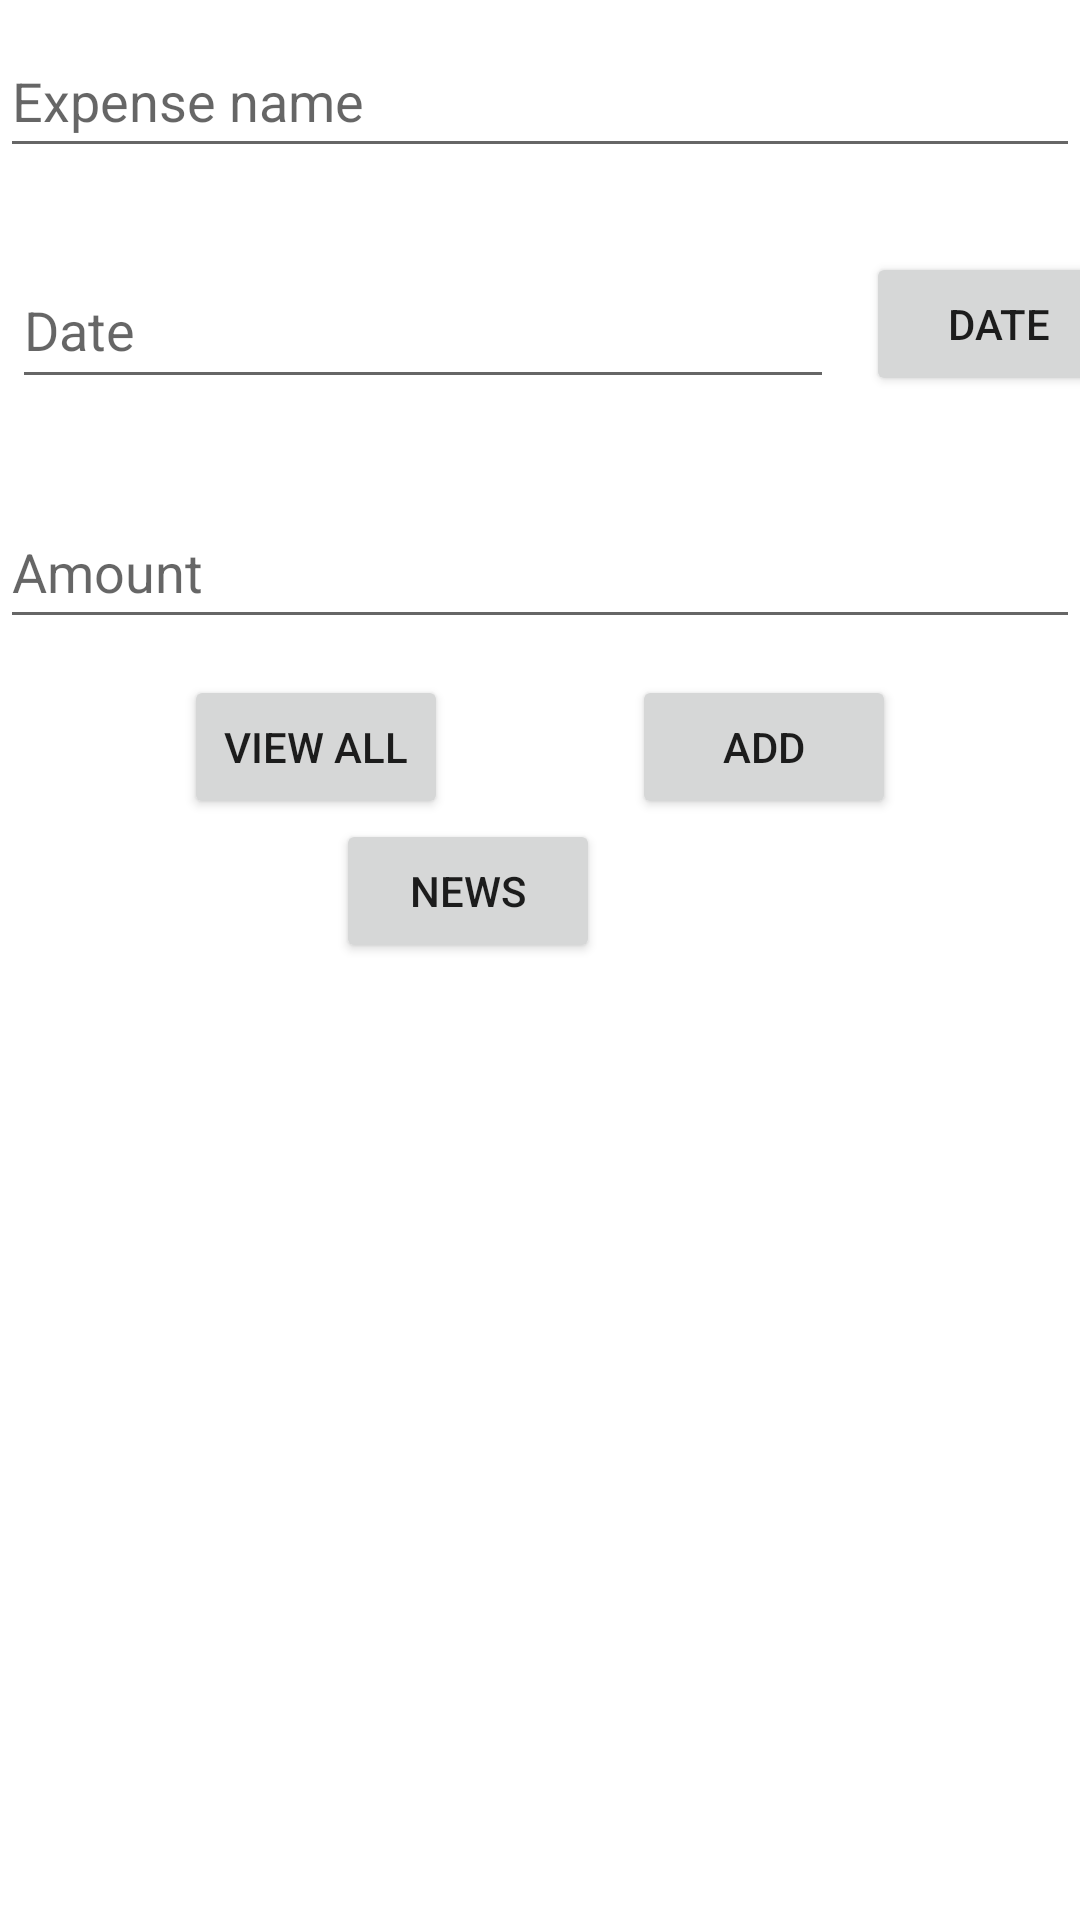

Layout XML and referenced resources for this Android screen:
<!-- AndroidManifest.xml: application theme Theme.Doberman -->
<!-- res/layout/activity_main.xml -->
<?xml version="1.0" encoding="utf-8"?>
<androidx.constraintlayout.widget.ConstraintLayout xmlns:android="http://schemas.android.com/apk/res/android"
    xmlns:app="http://schemas.android.com/apk/res-auto"
    xmlns:tools="http://schemas.android.com/tools"
    android:layout_width="match_parent"
    android:layout_height="match_parent"
    tools:context=".MainActivity">

    <EditText
        android:id="@+id/et_expensename"
        android:layout_width="0dp"
        android:layout_height="48dp"
        android:layout_marginTop="8dp"
        android:ems="10"
        android:hint="@string/expense_name"
        android:inputType="textPersonName"
        app:layout_constraintEnd_toEndOf="parent"
        app:layout_constraintStart_toStartOf="parent"
        app:layout_constraintTop_toTopOf="parent" />

    <EditText
        android:id="@+id/et_expensedate"
        android:layout_width="274dp"
        android:layout_height="49dp"
        android:layout_marginStart="4dp"
        android:layout_marginTop="28dp"
        android:editable="false"
        android:ems="10"
        android:hint="@string/expense_date"
        android:inputType="none"
        android:minHeight="48dp"
        app:layout_constraintStart_toStartOf="parent"
        app:layout_constraintTop_toBottomOf="@+id/et_expensename" />

    <EditText
        android:id="@+id/et_expenseamount"
        android:layout_width="0dp"
        android:layout_height="wrap_content"
        android:layout_marginTop="32dp"
        android:ems="10"
        android:hint="@string/expense_amount"
        android:inputType="numberDecimal"
        android:minHeight="48dp"
        app:layout_constraintEnd_toEndOf="parent"
        app:layout_constraintStart_toStartOf="parent"
        app:layout_constraintTop_toBottomOf="@+id/et_expensedate" />


    <Button
        android:id="@+id/btn_viewall"
        android:layout_width="wrap_content"
        android:layout_height="wrap_content"
        android:layout_marginTop="12dp"
        android:text="View All"
        app:layout_constraintEnd_toStartOf="@+id/btn_add"
        app:layout_constraintStart_toStartOf="parent"
        app:layout_constraintTop_toBottomOf="@+id/et_expenseamount" />

    <Button
        android:id="@+id/btn_add"
        android:layout_width="wrap_content"
        android:layout_height="wrap_content"
        android:text="add"
        app:layout_constraintEnd_toEndOf="parent"
        app:layout_constraintStart_toEndOf="@id/btn_viewall"
        app:layout_constraintTop_toTopOf="@+id/btn_viewall" />

    <ListView
        android:id="@+id/lv_expenselist"
        android:layout_width="409dp"
        android:layout_height="429dp"
        android:layout_marginTop="56dp"
        app:layout_constraintEnd_toEndOf="parent"
        app:layout_constraintHorizontal_bias="0.0"
        app:layout_constraintStart_toStartOf="parent"
        app:layout_constraintTop_toBottomOf="@+id/btn_viewall">
    </ListView>

    <Button
        android:id="@+id/btn_news"
        android:layout_width="wrap_content"
        android:layout_height="wrap_content"
        android:layout_marginEnd="160dp"
        android:text="news"
        app:layout_constraintEnd_toEndOf="parent"
        app:layout_constraintTop_toBottomOf="@+id/btn_viewall" />

    <Button
        android:id="@+id/btn_date"
        android:layout_width="wrap_content"
        android:layout_height="wrap_content"
        android:layout_marginStart="20dp"
        android:layout_marginTop="28dp"
        android:text="date"
        app:layout_constraintEnd_toEndOf="parent"
        app:layout_constraintHorizontal_bias="0.36"
        app:layout_constraintStart_toEndOf="@+id/et_expensedate"
        app:layout_constraintTop_toBottomOf="@+id/et_expensename" />

</androidx.constraintlayout.widget.ConstraintLayout>
<!-- resources referenced by this layout -->
<resources>
  <string name="expense_amount">Amount</string>
  <string name="expense_date">Date</string>
  <string name="expense_name">Expense name</string>
  <style name="Theme.Doberman" parent="Theme.MaterialComponents.DayNight.DarkActionBar">
          
          <item name="colorPrimary">@color/purple_500</item>
          <item name="colorPrimaryVariant">@color/purple_700</item>
          <item name="colorOnPrimary">@color/white</item>
          
          <item name="colorSecondary">@color/teal_200</item>
          <item name="colorSecondaryVariant">@color/teal_700</item>
          <item name="colorOnSecondary">@color/black</item>
          
          <item name="android:statusBarColor" tools:targetApi="l">?attr/colorPrimaryVariant</item>
          
      </style>
  <!-- not gathered from this repository: default colours our renderer supplied (Android Studio template values) -->
  <color name="purple_500">#FF6200EE</color>
  <color name="purple_700">#FF3700B3</color>
  <color name="teal_200">#FF03DAC5</color>
  <color name="teal_700">#FF018786</color>
  <color name="black">#FF000000</color>
  <color name="white">#FFFFFFFF</color>
</resources>
